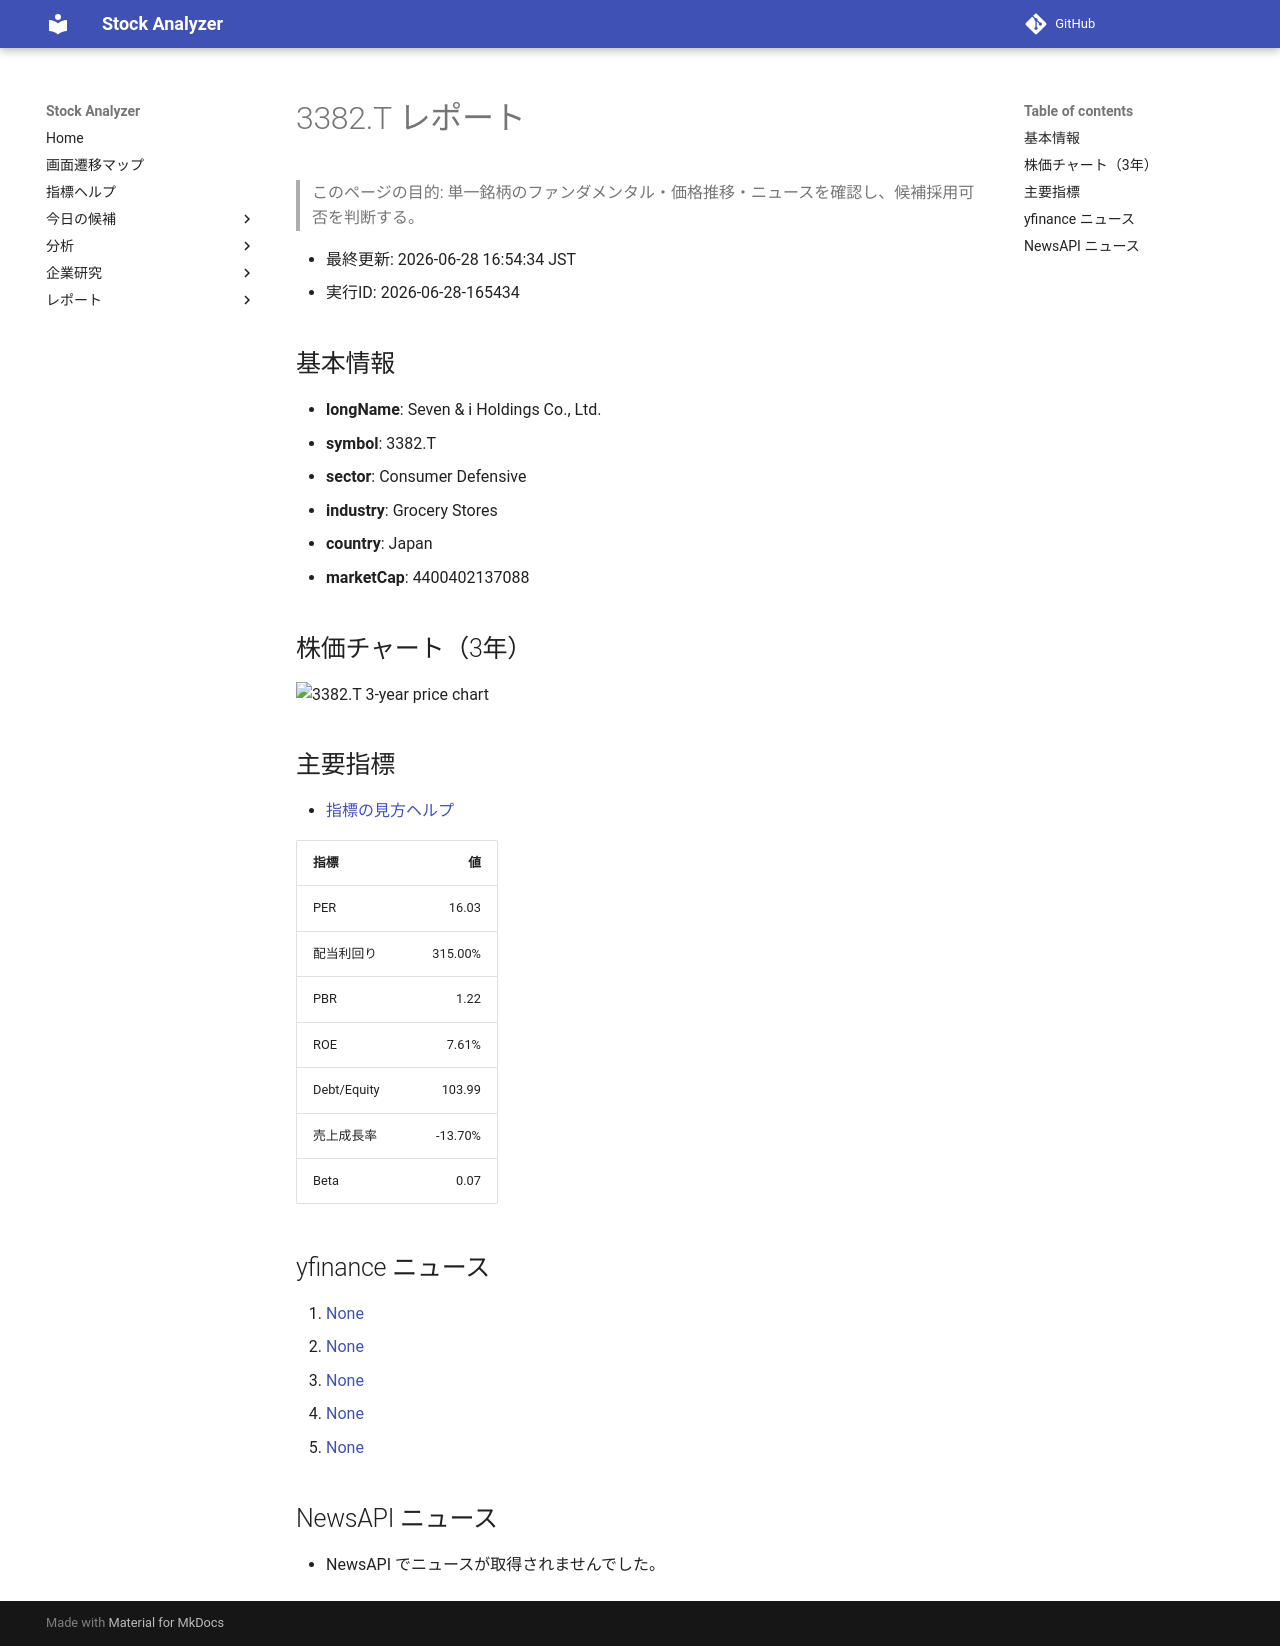

repository: Yumi-note/Making-APP · page: reports/2026-06-28/165434/3382_T/index.html · generator: mkdocs

# 3382.T レポート

> このページの目的: 単一銘柄のファンダメンタル・価格推移・ニュースを確認し、候補採用可否を判断する。

- 最終更新: 2026-06-28 16:54:34 JST
- 実行ID: 2026-06-28-165434

## 基本情報

- **longName**: Seven & i Holdings Co., Ltd.
- **symbol**: 3382.T
- **sector**: Consumer Defensive
- **industry**: Grocery Stores
- **country**: Japan
- **marketCap**: 4400402137088

## 株価チャート（3年）

![3382.T 3-year price chart](3382_T_3y.png)

## 主要指標

- [指標の見方ヘルプ](../../../../indicators.md)

| 指標 | 値 |
|---|---:|
| PER | 16.03 |
| 配当利回り | 315.00% |
| PBR | 1.22 |
| ROE | 7.61% |
| Debt/Equity | 103.99 |
| 売上成長率 | -13.70% |
| Beta | 0.07 |

## yfinance ニュース

1. [None](None)
2. [None](None)
3. [None](None)
4. [None](None)
5. [None](None)

## NewsAPI ニュース

- NewsAPI でニュースが取得されませんでした。
